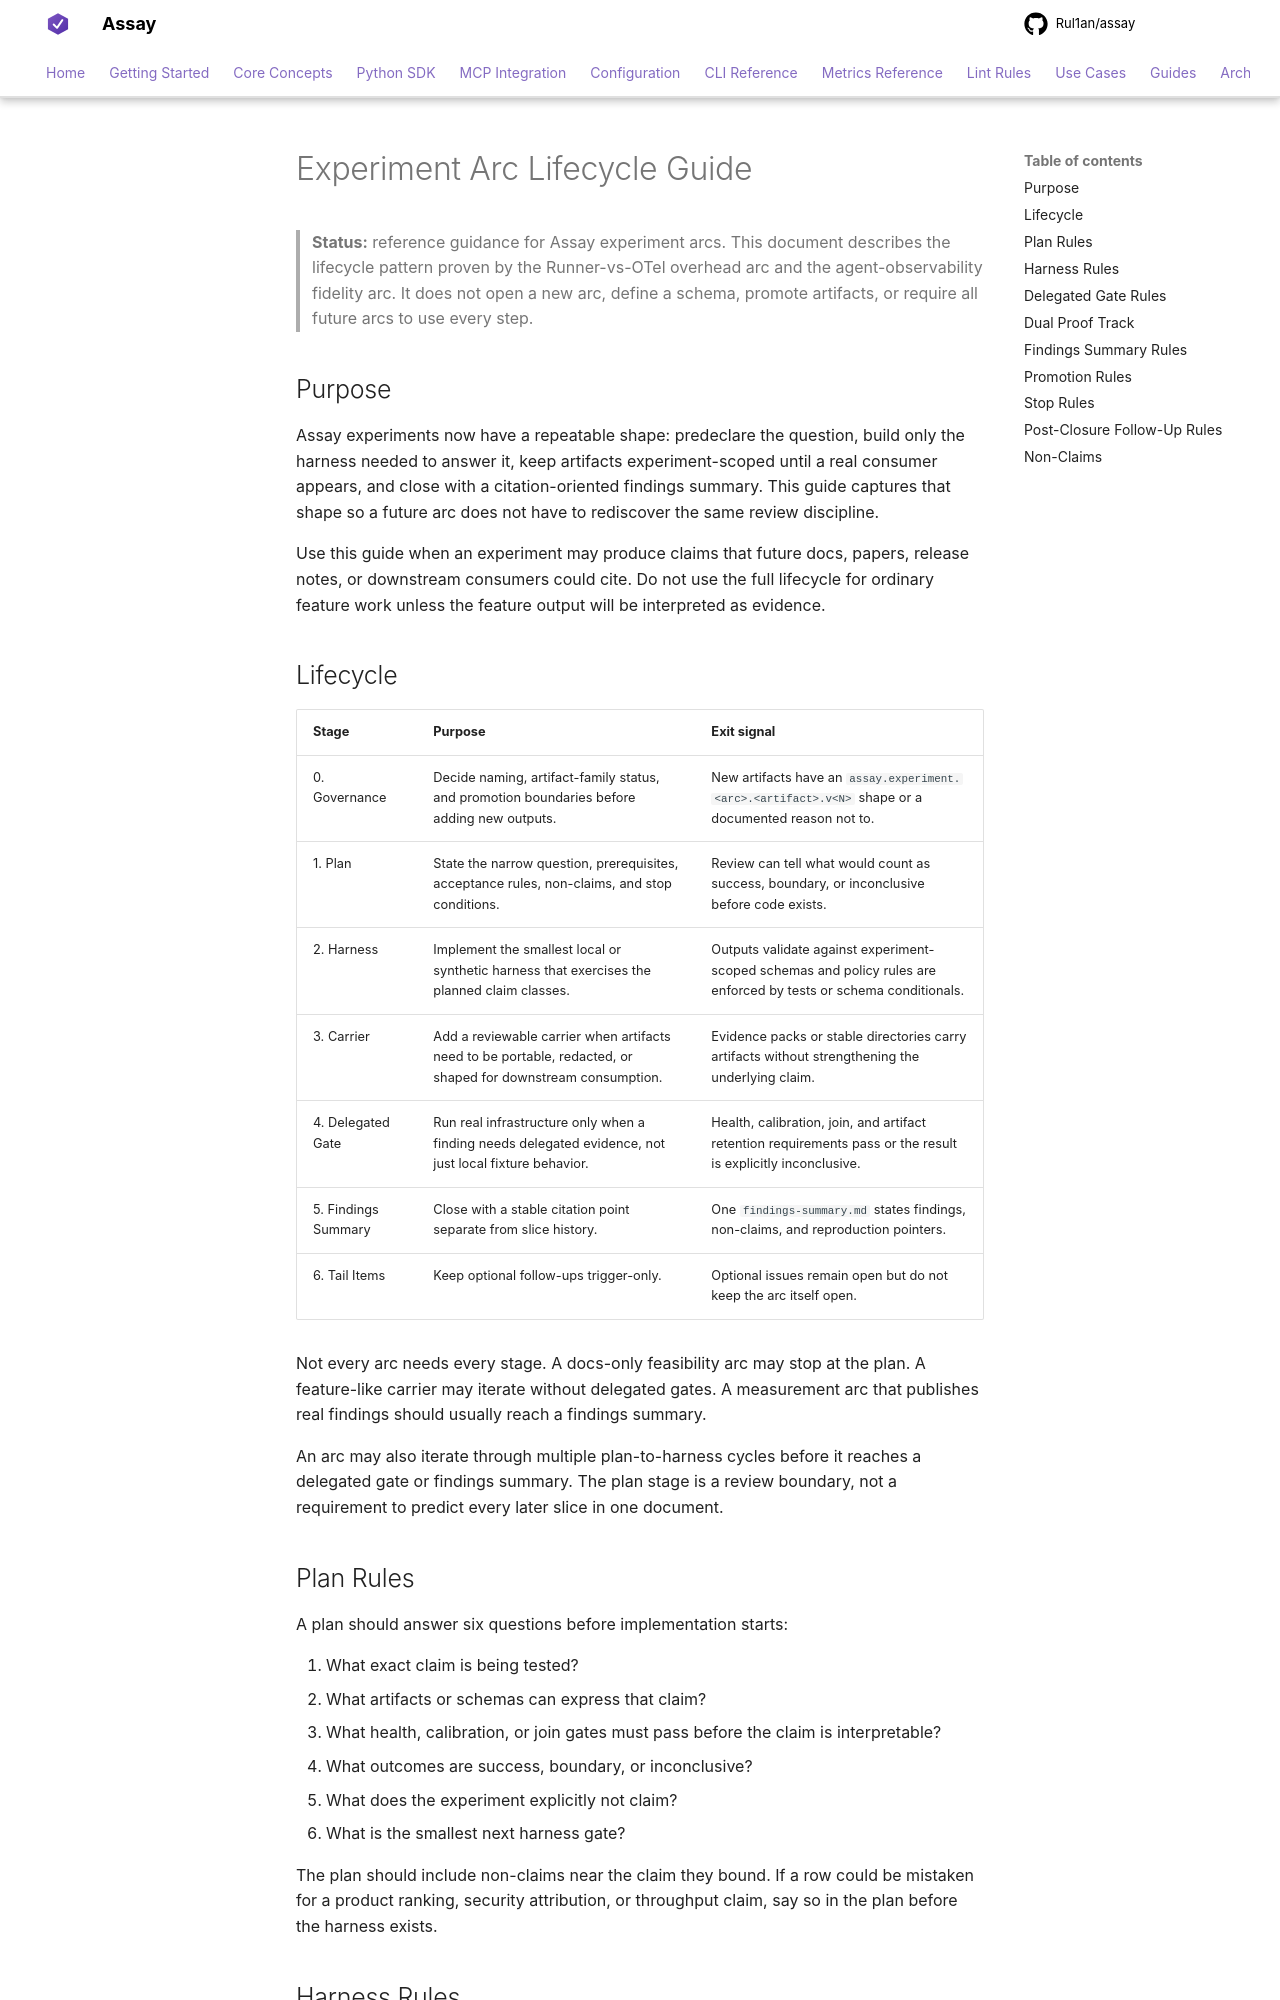

repository: Rul1an/assay · page: reference/experiments/arc-lifecycle-guide/index.html · generator: mkdocs

# Experiment Arc Lifecycle Guide

> **Status:** reference guidance for Assay experiment arcs. This
> document describes the lifecycle pattern proven by the
> Runner-vs-OTel overhead arc and the agent-observability fidelity arc.
> It does not open a new arc, define a schema, promote artifacts, or
> require all future arcs to use every step.

## Purpose

Assay experiments now have a repeatable shape: predeclare the question,
build only the harness needed to answer it, keep artifacts
experiment-scoped until a real consumer appears, and close with a
citation-oriented findings summary. This guide captures that shape so a
future arc does not have to rediscover the same review discipline.

Use this guide when an experiment may produce claims that future docs,
papers, release notes, or downstream consumers could cite. Do not use
the full lifecycle for ordinary feature work unless the feature output
will be interpreted as evidence.

## Lifecycle

| Stage | Purpose | Exit signal |
|---|---|---|
| 0. Governance | Decide naming, artifact-family status, and promotion boundaries before adding new outputs. | New artifacts have an `assay.experiment.<arc>.<artifact>.v<N>` shape or a documented reason not to. |
| 1. Plan | State the narrow question, prerequisites, acceptance rules, non-claims, and stop conditions. | Review can tell what would count as success, boundary, or inconclusive before code exists. |
| 2. Harness | Implement the smallest local or synthetic harness that exercises the planned claim classes. | Outputs validate against experiment-scoped schemas and policy rules are enforced by tests or schema conditionals. |
| 3. Carrier | Add a reviewable carrier when artifacts need to be portable, redacted, or shaped for downstream consumption. | Evidence packs or stable directories carry artifacts without strengthening the underlying claim. |
| 4. Delegated Gate | Run real infrastructure only when a finding needs delegated evidence, not just local fixture behavior. | Health, calibration, join, and artifact retention requirements pass or the result is explicitly inconclusive. |
| 5. Findings Summary | Close with a stable citation point separate from slice history. | One `findings-summary.md` states findings, non-claims, and reproduction pointers. |
| 6. Tail Items | Keep optional follow-ups trigger-only. | Optional issues remain open but do not keep the arc itself open. |

Not every arc needs every stage. A docs-only feasibility arc may stop at
the plan. A feature-like carrier may iterate without delegated gates. A
measurement arc that publishes real findings should usually reach a
findings summary.

An arc may also iterate through multiple plan-to-harness cycles before
it reaches a delegated gate or findings summary. The plan stage is a
review boundary, not a requirement to predict every later slice in one
document.
